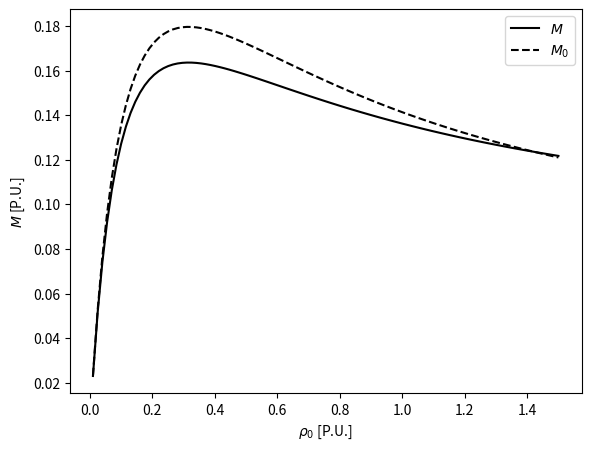
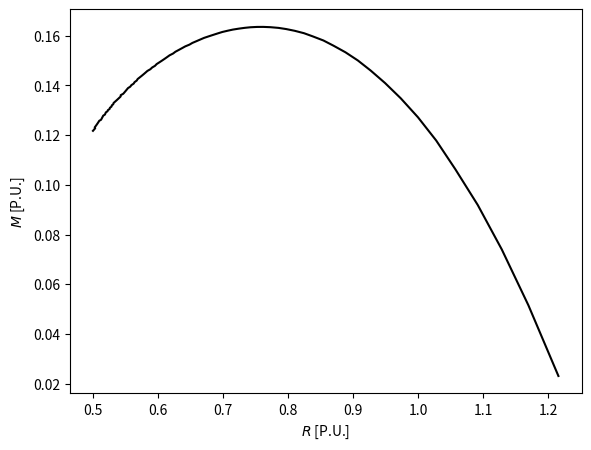

Write the Python code that produced these figures, in order.
#!/usr/bin/env python3
# -*- coding: utf-8 -*-
"""
Tolman-Oppenheimer-Volkoff
This solves the TOV equations using a simple FD approach
"""
from math import pi
import matplotlib.pyplot as plt
import numpy as np


class EOSPoly:
    """
    A class representing a polytropic equation of state
    """

    def __init__(self, n=1.0, K=1.0):
        self.n = n
        self.K = K

    def press_from_rho0(self, rho0):
        return self.K * rho0 ** (1.0 + 1.0 / self.n)

    def rho_from_rho0(self, rho0):
        return self.n * self.K * rho0 ** (1.0 / self.n)

    def rho_from_press(self, press):
        return self.n * press + self.rho0_from_press(press)

    def rho0_from_press(self, press):
        return (press / self.K) ** (self.n / (self.n + 1))


class TOV:
    """
    A class representing a TOV
    """

    def __init__(self, rho0c, eos):
        self.rho0c = rho0c
        self.eos = eos

    def rhs(self, m, P, r):
        rho = self.eos.rho_from_press(P)
        dm = 4 * pi * r * r * rho
        dP = -rho / (r * r) * (1 + P / rho) * (m + 4 * pi * P * r * r * r) / (1 - 2 * m / r)
        return dm, dP

    def solve(self, dr=0.01):
        """
        Solve the TOV equations and store the results
        """
        # Central values
        m = [0.0]
        P = [self.eos.press_from_rho0(self.rho0c)]
        r = [0.0]
        # At r = 0, dm = dP = 0
        m.append(m[0])
        P.append(P[0])
        r.append(dr)
        # Step in radius until we reach the surface
        while True:
            mm, mP, mr = m[-1], P[-1], r[-1]
            dm, dP = self.rhs(mm, mP, mr)
            m.append(m[-1] + dr * dm)
            P.append(P[-1] + dr * dP)
            r.append(r[-1] + dr)
            # If the pressure is negative we have found the last point
            if P[-1] < 0:
                break
        # Use a linear approximation to find the location of the surface
        xi = P[-2] / (P[-1] - P[-2])
        self.R = r[-2] * (1 - xi) + r[-1] * xi
        self.M = m[-2] * (1 - xi) + m[-1] * xi
        # Store the solution as numpy arrays
        self.m = np.array(m[:-1])
        self.P = np.array(P[:-1])
        self.r = np.array(r[:-1])
        # Compute baryonic mass
        rho0 = self.eos.rho0_from_press(self.P[1:])
        r = self.r[1:]
        m = self.m[1:]
        vol = 4 * pi * r * r / np.sqrt(1 - 2 * m / r)
        self.M0 = np.sum(rho0 * vol * dr)


class TOVSequence:
    """
    A class representing a sequence of TOV
    """

    def __init__(self, eos):
        self.eos = eos

    def generate(self, rho0, dr=0.01):
        M = []
        M0 = []
        R = []
        for r in rho0:
            tov = TOV(r, self.eos)
            tov.solve(dr)
            M.append(tov.M)
            M0.append(tov.M0)
            R.append(tov.R)
        self.rho0 = np.array(rho0)
        self.M = np.array(M)
        self.M0 = np.array(M0)
        self.R = np.array(R)


def default_options():
    return {
        "K": 1.0,
        "n": 1.0,
        "dr": 0.001,
        "rho0": np.linspace(0.01, 1.5, 100)
    }


def __main__():
    opt = default_options()
    eos = EOSPoly(opt["n"], opt["K"])
    seq = TOVSequence(eos)
    seq.generate(opt["rho0"], opt["dr"])
    fig = plt.figure()
    ax = fig.add_axes([0.15, 0.15, 0.95 - 0.15, 0.95 - 0.15])
    ax.plot(seq.rho0, seq.M, "k-", label=r"$M$")
    ax.plot(seq.rho0, seq.M0, "k--", label=r"$M_0$")
    ax.legend(loc="best")
    ax.set_xlabel(r"$\rho_0$ [P.U.]")
    ax.set_ylabel(r"$M$ [P.U.]")
    fig = plt.figure()
    ax = fig.add_axes([0.15, 0.15, 0.95 - 0.15, 0.95 - 0.15])
    ax.plot(seq.R, seq.M, "k-")
    ax.set_xlabel(r"$R$ [P.U.]")
    ax.set_ylabel(r"$M$ [P.U.]")
    plt.show()


# Run the main function if executed as a script
if __name__ == '__main__':
    fig = __main__()
    plt.show()
